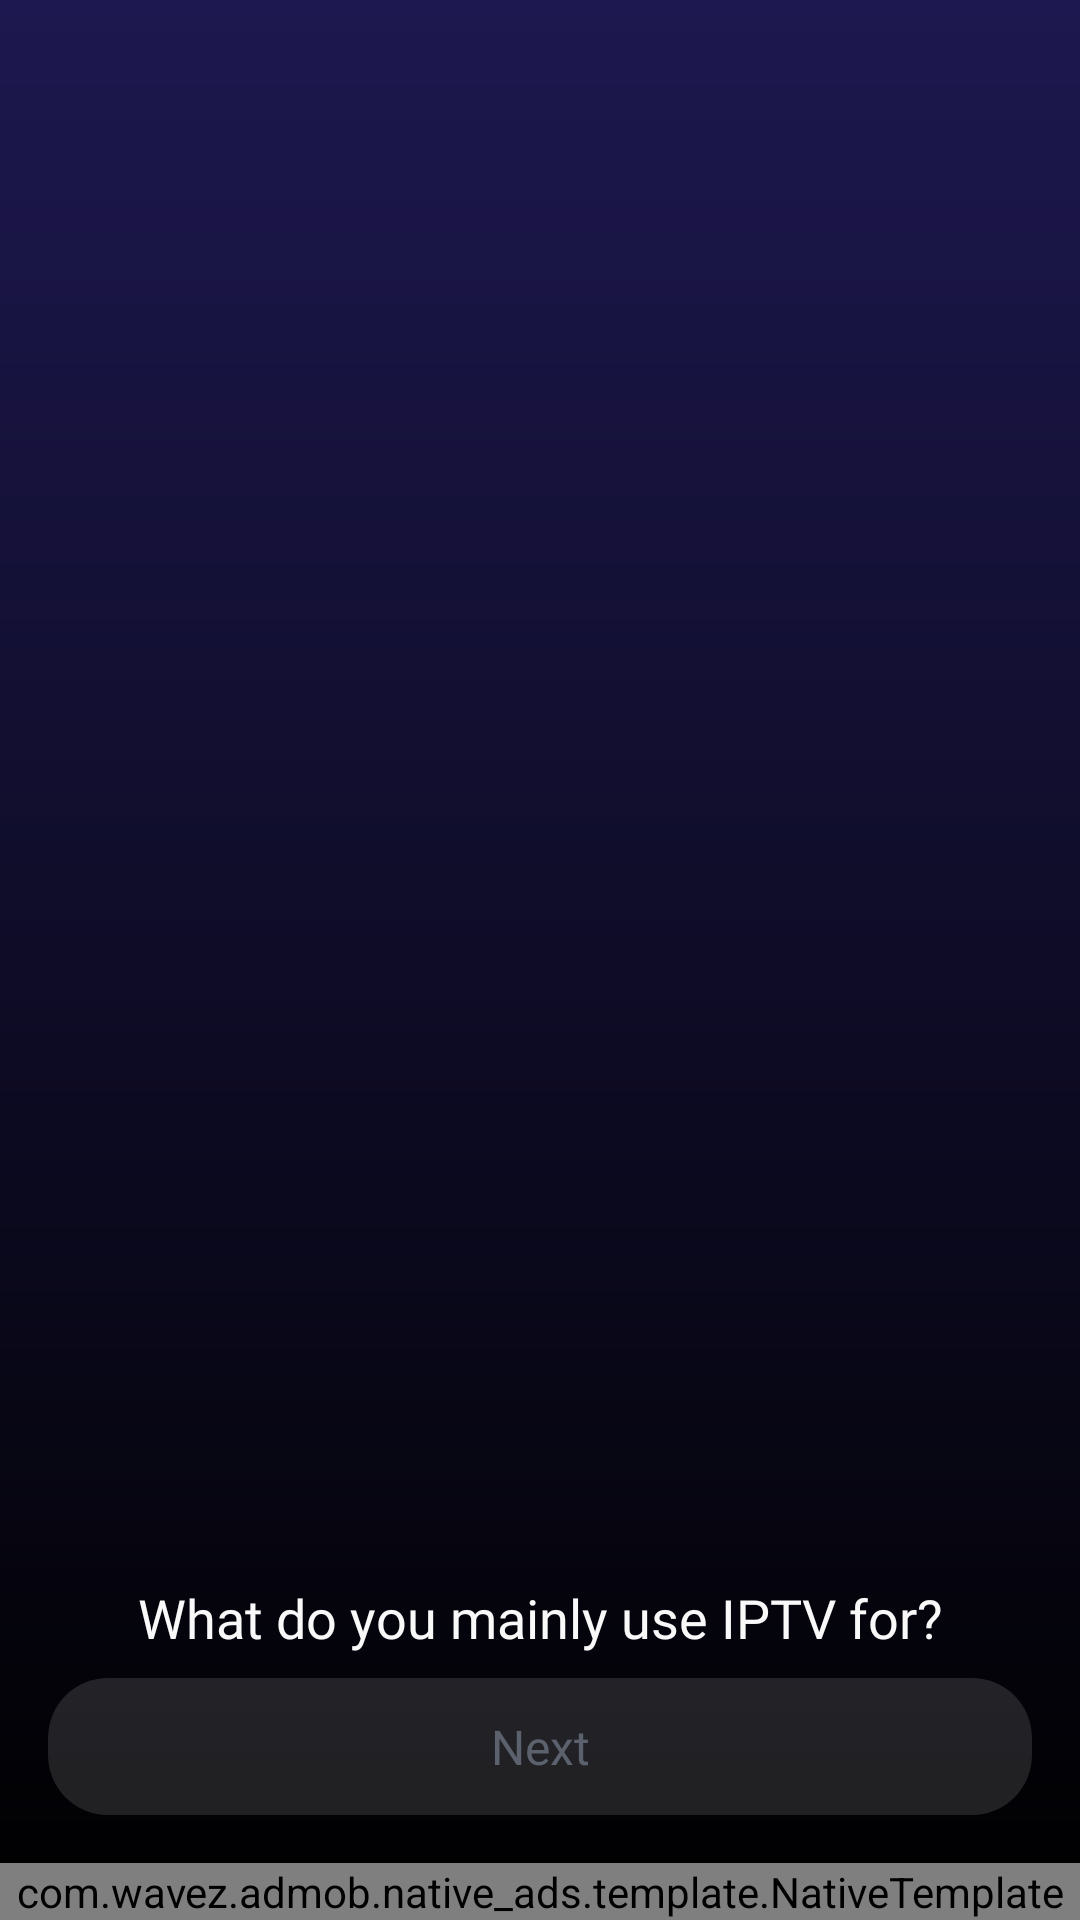

This screen was rendered from an Android layout file. Write that file and the resources it references.
<!-- AndroidManifest.xml: application theme Theme.BaseApp -->
<!-- res/layout/fragment_choose_feature.xml -->
<?xml version="1.0" encoding="utf-8"?>
<androidx.constraintlayout.widget.ConstraintLayout xmlns:android="http://schemas.android.com/apk/res/android"
    xmlns:app="http://schemas.android.com/apk/res-auto"
    xmlns:tools="http://schemas.android.com/tools"
    android:id="@+id/main"
    android:layout_width="match_parent"
    android:layout_height="match_parent"
    android:clickable="true"
    android:focusable="true">

    <androidx.appcompat.widget.AppCompatImageView
        android:id="@+id/bgApp"
        android:layout_width="match_parent"
        android:layout_height="match_parent"
        android:scaleType="centerCrop"
        android:src="@drawable/bg_app" />

    <androidx.recyclerview.widget.RecyclerView
        android:id="@+id/rcvHabits"
        android:layout_width="match_parent"
        android:layout_height="0dp"
        android:layout_marginHorizontal="8dp"
        android:layout_marginVertical="16dp"
        android:orientation="vertical"
        app:layoutManager="androidx.recyclerview.widget.GridLayoutManager"
        app:layout_constraintBottom_toTopOf="@+id/tvTitle"
        app:layout_constraintTop_toTopOf="parent"
        app:spanCount="3"
        tools:listitem="@layout/item_habits" />


    <androidx.appcompat.widget.AppCompatTextView
        android:id="@+id/tvTitle"
        android:layout_width="match_parent"
        android:layout_height="wrap_content"
        android:layout_marginHorizontal="40dp"
        android:layout_marginTop="16dp"
        android:layout_marginBottom="8dp"
        android:fontFamily="@font/quicksand_medium_500"
        android:text="@string/what_do_you_mainly_use_iptv_for"
        android:textAlignment="center"
        android:textColor="@color/text_high_em"
        android:textSize="18sp"
        app:layout_constraintBottom_toTopOf="@+id/btnNext" />


    <androidx.appcompat.widget.AppCompatTextView
        android:id="@+id/btnNext"
        android:layout_width="match_parent"
        android:layout_height="wrap_content"
        android:layout_marginHorizontal="16dp"
        android:layout_marginBottom="16dp"
        android:background="@drawable/ac_bg_btn"
        android:fontFamily="@font/quicksand_semi_bold_600"
        android:gravity="center"
        android:padding="12dp"
        android:text="@string/next"
        android:textColor="@color/ac_text"
        android:textSize="16sp"
        app:layout_constraintBottom_toTopOf="@id/adsBottom" />

    <com.wavez.admob.native_ads.template.NativeTemplate
        android:id="@+id/adsBottom"
        android:layout_width="match_parent"
        android:layout_height="wrap_content"
        android:visibility="invisible"
        app:layout_constraintBottom_toBottomOf="parent" />

    <FrameLayout
        android:id="@+id/viewAd"
        android:layout_width="match_parent"
        android:layout_height="wrap_content"
        app:layout_constraintBottom_toBottomOf="parent">

        <com.wavez.admob.native_ads.template.NativeTemplate
            android:id="@+id/big_native_ad_view"
            android:layout_width="match_parent"
            android:layout_height="wrap_content" />

        <com.wavez.admob.native_ads.template.NativeTemplate
            android:id="@+id/bigNativeClick"
            android:layout_width="match_parent"
            android:layout_height="wrap_content"
            android:layout_gravity="bottom"
            android:visibility="gone" />
    </FrameLayout>
</androidx.constraintlayout.widget.ConstraintLayout>
<!-- res/layout/item_habits.xml (included above) -->
<?xml version="1.0" encoding="utf-8"?>
<androidx.constraintlayout.widget.ConstraintLayout xmlns:android="http://schemas.android.com/apk/res/android"
    xmlns:app="http://schemas.android.com/apk/res-auto"
    xmlns:tools="http://schemas.android.com/tools"
    android:layout_width="match_parent"
    android:layout_height="wrap_content"
    android:layout_margin="5dp"
    android:background="@drawable/ac_corner_12"
    android:padding="8dp">

    <FrameLayout
        android:id="@+id/viewImage"
        android:layout_width="match_parent"
        android:layout_height="104dp"
        android:backgroundTint="@color/transparent"
        app:layout_constraintDimensionRatio="1"
        app:layout_constraintTop_toTopOf="parent">

        <com.makeramen.roundedimageview.RoundedImageView
            android:id="@+id/imageHabit"
            android:layout_width="match_parent"
            android:layout_height="match_parent"
            android:src="@drawable/img_habit_1"
            app:riv_corner_radius="8dp" />
    </FrameLayout>


    <androidx.appcompat.widget.AppCompatTextView
        android:id="@+id/tvHabitsName"
        android:layout_width="match_parent"
        android:layout_height="wrap_content"
        android:layout_marginTop="4dp"
        android:fontFamily="@font/quicksand_medium_500"
        android:textAlignment="center"
        android:textColor="@color/white"
        android:lines="1"
        android:maxLines="1"
        android:textSize="14sp"
        app:layout_constraintTop_toBottomOf="@+id/viewImage"
        tools:text="Car" />

</androidx.constraintlayout.widget.ConstraintLayout>
<!-- resources referenced by this layout -->
<resources>
  <color name="text_high_em">#FFF9F9FA</color>
  <color name="transparent">#00FFFFFF</color>
  <color name="white">#FFFFFFFF</color>
  <!-- drawable ac_bg_btn (drawable) -->
  <?xml version="1.0" encoding="utf-8"?>
  <selector xmlns:android="http://schemas.android.com/apk/res/android">
      <item android:drawable="@drawable/bg_corner_100" android:state_selected="true" />
      <item android:drawable="@drawable/bg_btn_inactive" android:state_selected="false" />
  </selector>
  <!-- drawable ac_corner_12 (drawable) -->
  <?xml version="1.0" encoding="utf-8"?>
  <selector xmlns:android="http://schemas.android.com/apk/res/android">
      <item android:drawable="@drawable/bg_corner_10_active" android:state_selected="true" />
      <item android:drawable="@drawable/bg_corner_10_inactive" android:state_selected="false" />
  </selector>
  <!-- drawable bg_app (drawable) -->
  <shape xmlns:android="http://schemas.android.com/apk/res/android">
      <gradient
          android:startColor="#1D184F "
          android:endColor="#000000"
          android:angle="-45"/>
  </shape>
  <!-- drawable img_habit_1: webp bitmap (drawable, 20474 bytes) -->
  <string name="next">Next</string>
  <string name="what_do_you_mainly_use_iptv_for">What do you mainly use IPTV for?</string>
  <style name="Theme.BaseApp" parent="Theme.Material3.Dark.NoActionBar">
          
          <item name="android:windowBackground">@color/black</item>
          <item name="android:statusBarColor">@color/black</item>
          <item name="android:windowLightStatusBar">false</item>
          <item name="android:navigationBarColor">@color/black</item>
      </style>
  <!-- drawable bg_corner_100 (drawable) -->
  <?xml version="1.0" encoding="utf-8"?>
  <ripple xmlns:android="http://schemas.android.com/apk/res/android"
      android:color="?colorControlHighlight">
      <item android:id="@android:id/background">
          <shape>
              <gradient
                  android:endColor="@color/outline_secondary_high_em"
                  android:startColor="@color/surface_primary_med_em"
                  android:angle="0"/>
              <corners android:radius="100dp" />
              <stroke
                  android:width="3dp"
                  android:color="@color/white_12" />
          </shape>
      </item>
  </ripple>
  <!-- drawable bg_btn_inactive (drawable) -->
  <?xml version="1.0" encoding="utf-8"?>
  <ripple xmlns:android="http://schemas.android.com/apk/res/android"
      android:color="?colorControlHighlight">
      <item android:id="@android:id/background">
          <shape>
              <solid android:color="@color/white_12" />
              <corners android:radius="20dp" />
          </shape>
      </item>
  </ripple>
  <!-- drawable bg_corner_10_active (drawable) -->
  <?xml version="1.0" encoding="utf-8"?>
  <ripple xmlns:android="http://schemas.android.com/apk/res/android"
      android:color="?colorControlHighlight">
      <item android:id="@android:id/background">
          <shape>
              <solid android:color="@color/surface_secondary_high_em" />
              <corners android:radius="10dp" />
              <stroke
                  android:width="1dp"
                  android:color="@color/transparent" />
          </shape>
      </item>
  </ripple>
  <!-- drawable bg_corner_10_inactive (drawable) -->
  <?xml version="1.0" encoding="utf-8"?>
  <ripple xmlns:android="http://schemas.android.com/apk/res/android"
      android:color="?colorControlHighlight">
      <item android:id="@android:id/background">
          <shape>
              <solid android:color="@color/white_24" />
              <corners android:radius="10dp" />
              <stroke
                  android:width="1dp"
                  android:color="@color/transparent" />
          </shape>
      </item>
  </ripple>
  <color name="black">#FF000000</color>
  <color name="outline_secondary_high_em">#FF0ACDE3</color>
  <color name="surface_primary_med_em">#FF6F61FF</color>
  <color name="white_12">#1FFFFFFF</color>
  <color name="surface_secondary_high_em">#FF3EE6F9</color>
  <color name="white_24">#3DFFFFFF</color>
</resources>
